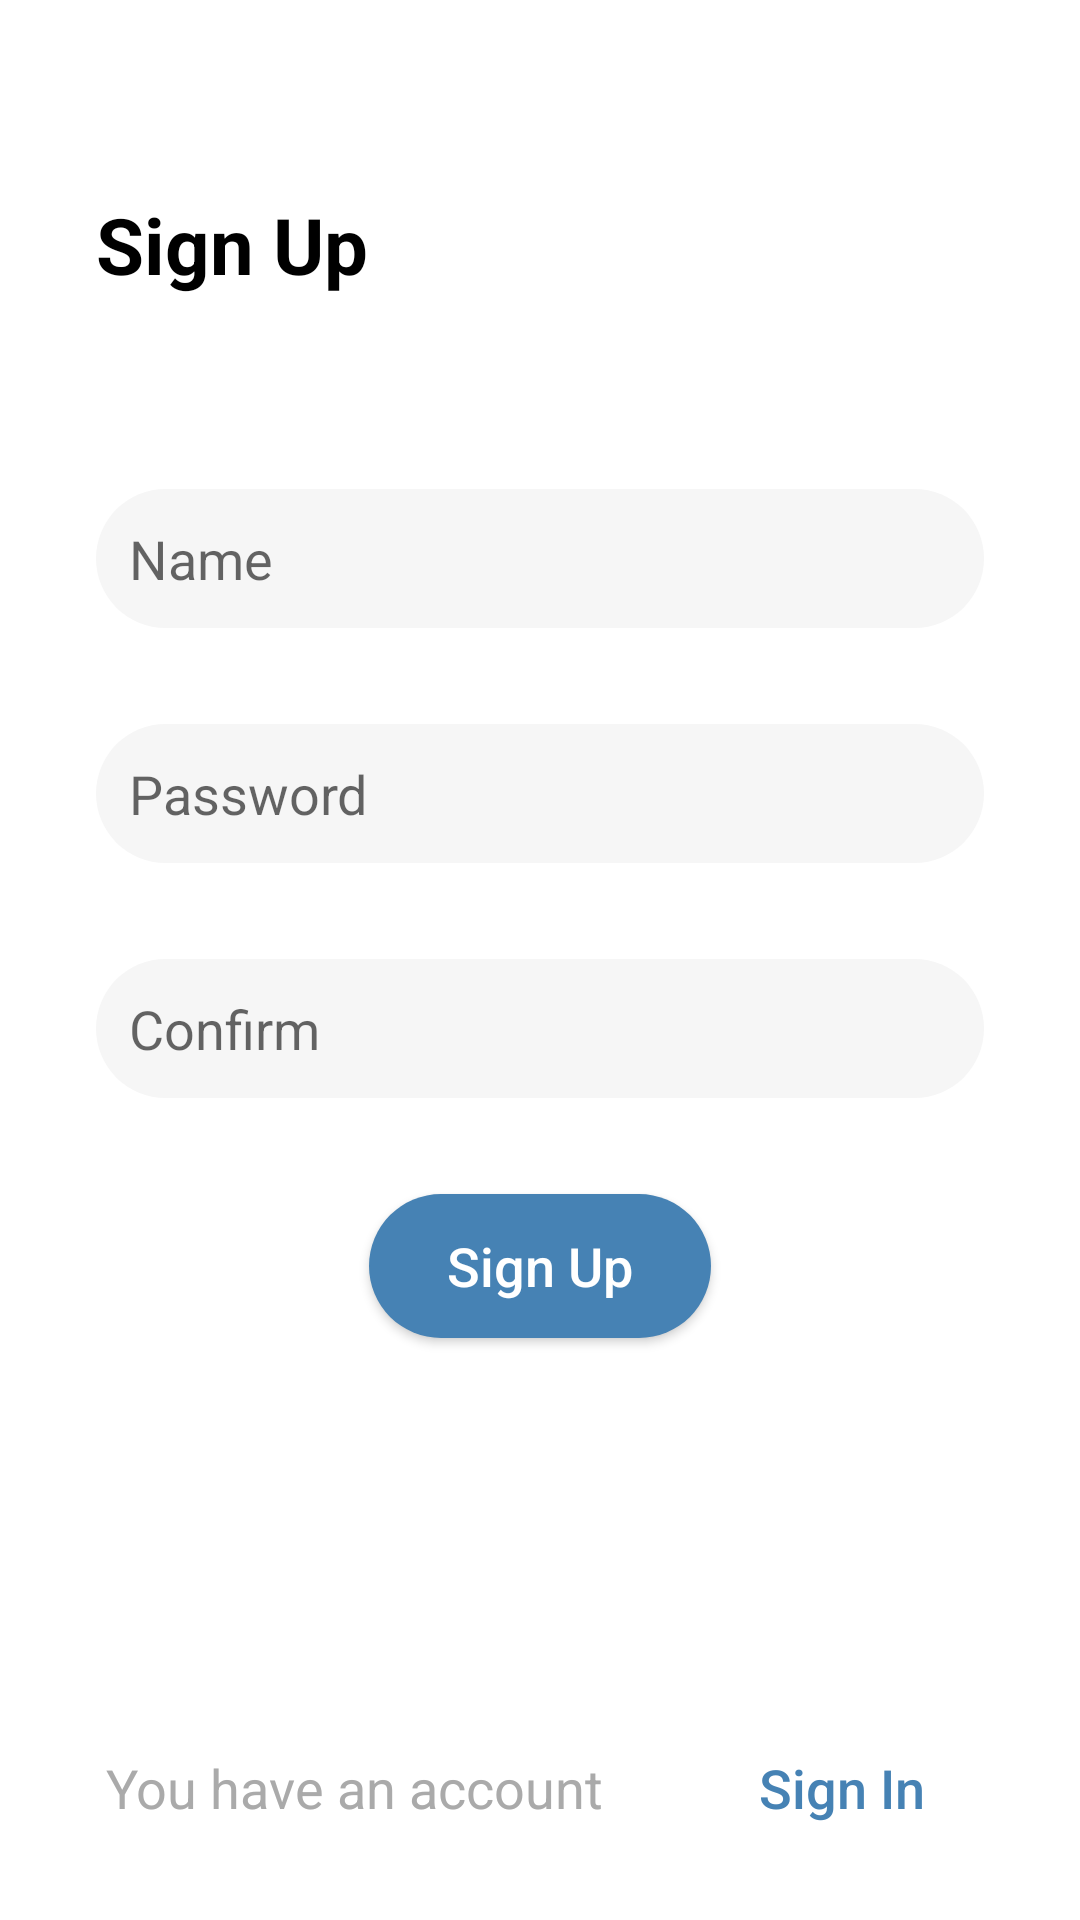

Android layout source for this screen:
<!-- AndroidManifest.xml: application theme AppTheme -->
<!-- res/layout/fragment_sign_up.xml -->
<?xml version="1.0" encoding="utf-8"?>

<androidx.constraintlayout.widget.ConstraintLayout xmlns:android="http://schemas.android.com/apk/res/android"
    xmlns:app="http://schemas.android.com/apk/res-auto"
    xmlns:tools="http://schemas.android.com/tools"
    android:layout_width="match_parent"
    android:layout_height="match_parent"
    android:background="@android:color/white"
    tools:context=".fragment.SignUpFragment">

    <TextView
        android:id="@+id/textView_sign_up"
        android:layout_width="wrap_content"
        android:layout_height="wrap_content"
        android:layout_marginStart="32dp"
        android:layout_marginTop="64dp"
        android:text="Sign Up"
        android:textColor="@android:color/black"
        android:textSize="26dp"
        android:textStyle="bold"
        app:layout_constraintStart_toStartOf="parent"
        app:layout_constraintTop_toTopOf="parent" />

    <EditText
        android:id="@+id/editText_sign_up_name"
        android:layout_width="match_parent"
        android:layout_height="wrap_content"
        android:layout_marginStart="32dp"
        android:layout_marginLeft="32dp"
        android:layout_marginTop="64dp"
        android:layout_marginEnd="32dp"
        android:layout_marginRight="32dp"
        android:background="@drawable/ic_edittext"
        android:hint="Name"
        android:inputType="textPersonName"
        android:padding="11dp"
        android:textColor="@android:color/black"
        android:textSize="18sp"
        app:layout_constraintEnd_toEndOf="parent"
        app:layout_constraintStart_toStartOf="parent"
        app:layout_constraintTop_toBottomOf="@id/textView_sign_up" />

    <EditText
        android:id="@+id/editText_sign_up_password"
        android:layout_width="match_parent"
        android:layout_height="wrap_content"
        android:layout_marginStart="32dp"
        android:layout_marginLeft="32dp"
        android:layout_marginTop="32dp"
        android:layout_marginEnd="32dp"
        android:layout_marginRight="32dp"
        android:background="@drawable/ic_edittext"
        android:hint="Password"
        android:inputType="textPassword"
        android:padding="11dp"
        android:textColor="@android:color/black"
        android:textSize="18sp"
        app:layout_constraintEnd_toEndOf="parent"
        app:layout_constraintStart_toStartOf="parent"
        app:layout_constraintTop_toBottomOf="@id/editText_sign_up_name" />

    <EditText
        android:id="@+id/editText_sign_up_confirm"
        android:layout_width="match_parent"
        android:layout_height="wrap_content"
        android:layout_marginStart="32dp"
        android:layout_marginLeft="32dp"
        android:layout_marginTop="32dp"
        android:layout_marginEnd="32dp"
        android:layout_marginRight="32dp"
        android:background="@drawable/ic_edittext"
        android:hint="Confirm"
        android:inputType="textPassword"
        android:padding="11dp"
        android:textColor="@android:color/black"
        android:textSize="18sp"
        app:layout_constraintEnd_toEndOf="parent"
        app:layout_constraintStart_toStartOf="parent"
        app:layout_constraintTop_toBottomOf="@id/editText_sign_up_password" />

    <Button
        android:id="@+id/button_sign_up"
        android:layout_width="wrap_content"
        android:layout_height="wrap_content"
        android:layout_marginTop="32dp"
        android:background="@drawable/ic_edittext"
        android:backgroundTint="@color/colorAccent"
        android:paddingLeft="26dp"
        android:paddingRight="26dp"
        android:text="Sign Up"
        android:textAllCaps="false"
        android:textColor="@android:color/white"
        android:textSize="18sp"
        app:layout_constraintEnd_toEndOf="parent"
        app:layout_constraintStart_toStartOf="parent"
        app:layout_constraintTop_toBottomOf="@id/editText_sign_up_confirm" />

    <TextView
        android:id="@+id/textView_sign_up_sign_in"
        android:layout_width="wrap_content"
        android:layout_height="wrap_content"
        android:layout_marginBottom="32dp"
        android:text="You have an account"
        android:textColor="@android:color/darker_gray"
        android:textSize="18sp"
        app:layout_constraintBottom_toBottomOf="parent"
        app:layout_constraintEnd_toStartOf="@id/button_sign_up_sign_in"
        app:layout_constraintStart_toStartOf="parent" />

    <Button
        android:id="@+id/button_sign_up_sign_in"
        android:layout_width="wrap_content"
        android:layout_height="wrap_content"
        android:background="@android:color/transparent"
        android:text="Sign In"
        android:textAllCaps="false"
        android:textColor="@color/colorAccent"
        android:textSize="18sp"
        app:layout_constraintBottom_toBottomOf="@id/textView_sign_up_sign_in"
        app:layout_constraintEnd_toEndOf="parent"
        app:layout_constraintStart_toEndOf="@id/textView_sign_up_sign_in"
        app:layout_constraintTop_toTopOf="@id/textView_sign_up_sign_in" />

</androidx.constraintlayout.widget.ConstraintLayout>
<!-- resources referenced by this layout -->
<resources>
  <color name="colorAccent">#4682B4</color>
  <!-- drawable ic_edittext (drawable) -->
  <?xml version="1.0" encoding="utf-8"?>
  
  <shape xmlns:android="http://schemas.android.com/apk/res/android">
  
      <solid
          android:color="#f6f6f6" />
      <corners
          android:radius="26dp" />
  </shape>
</resources>
